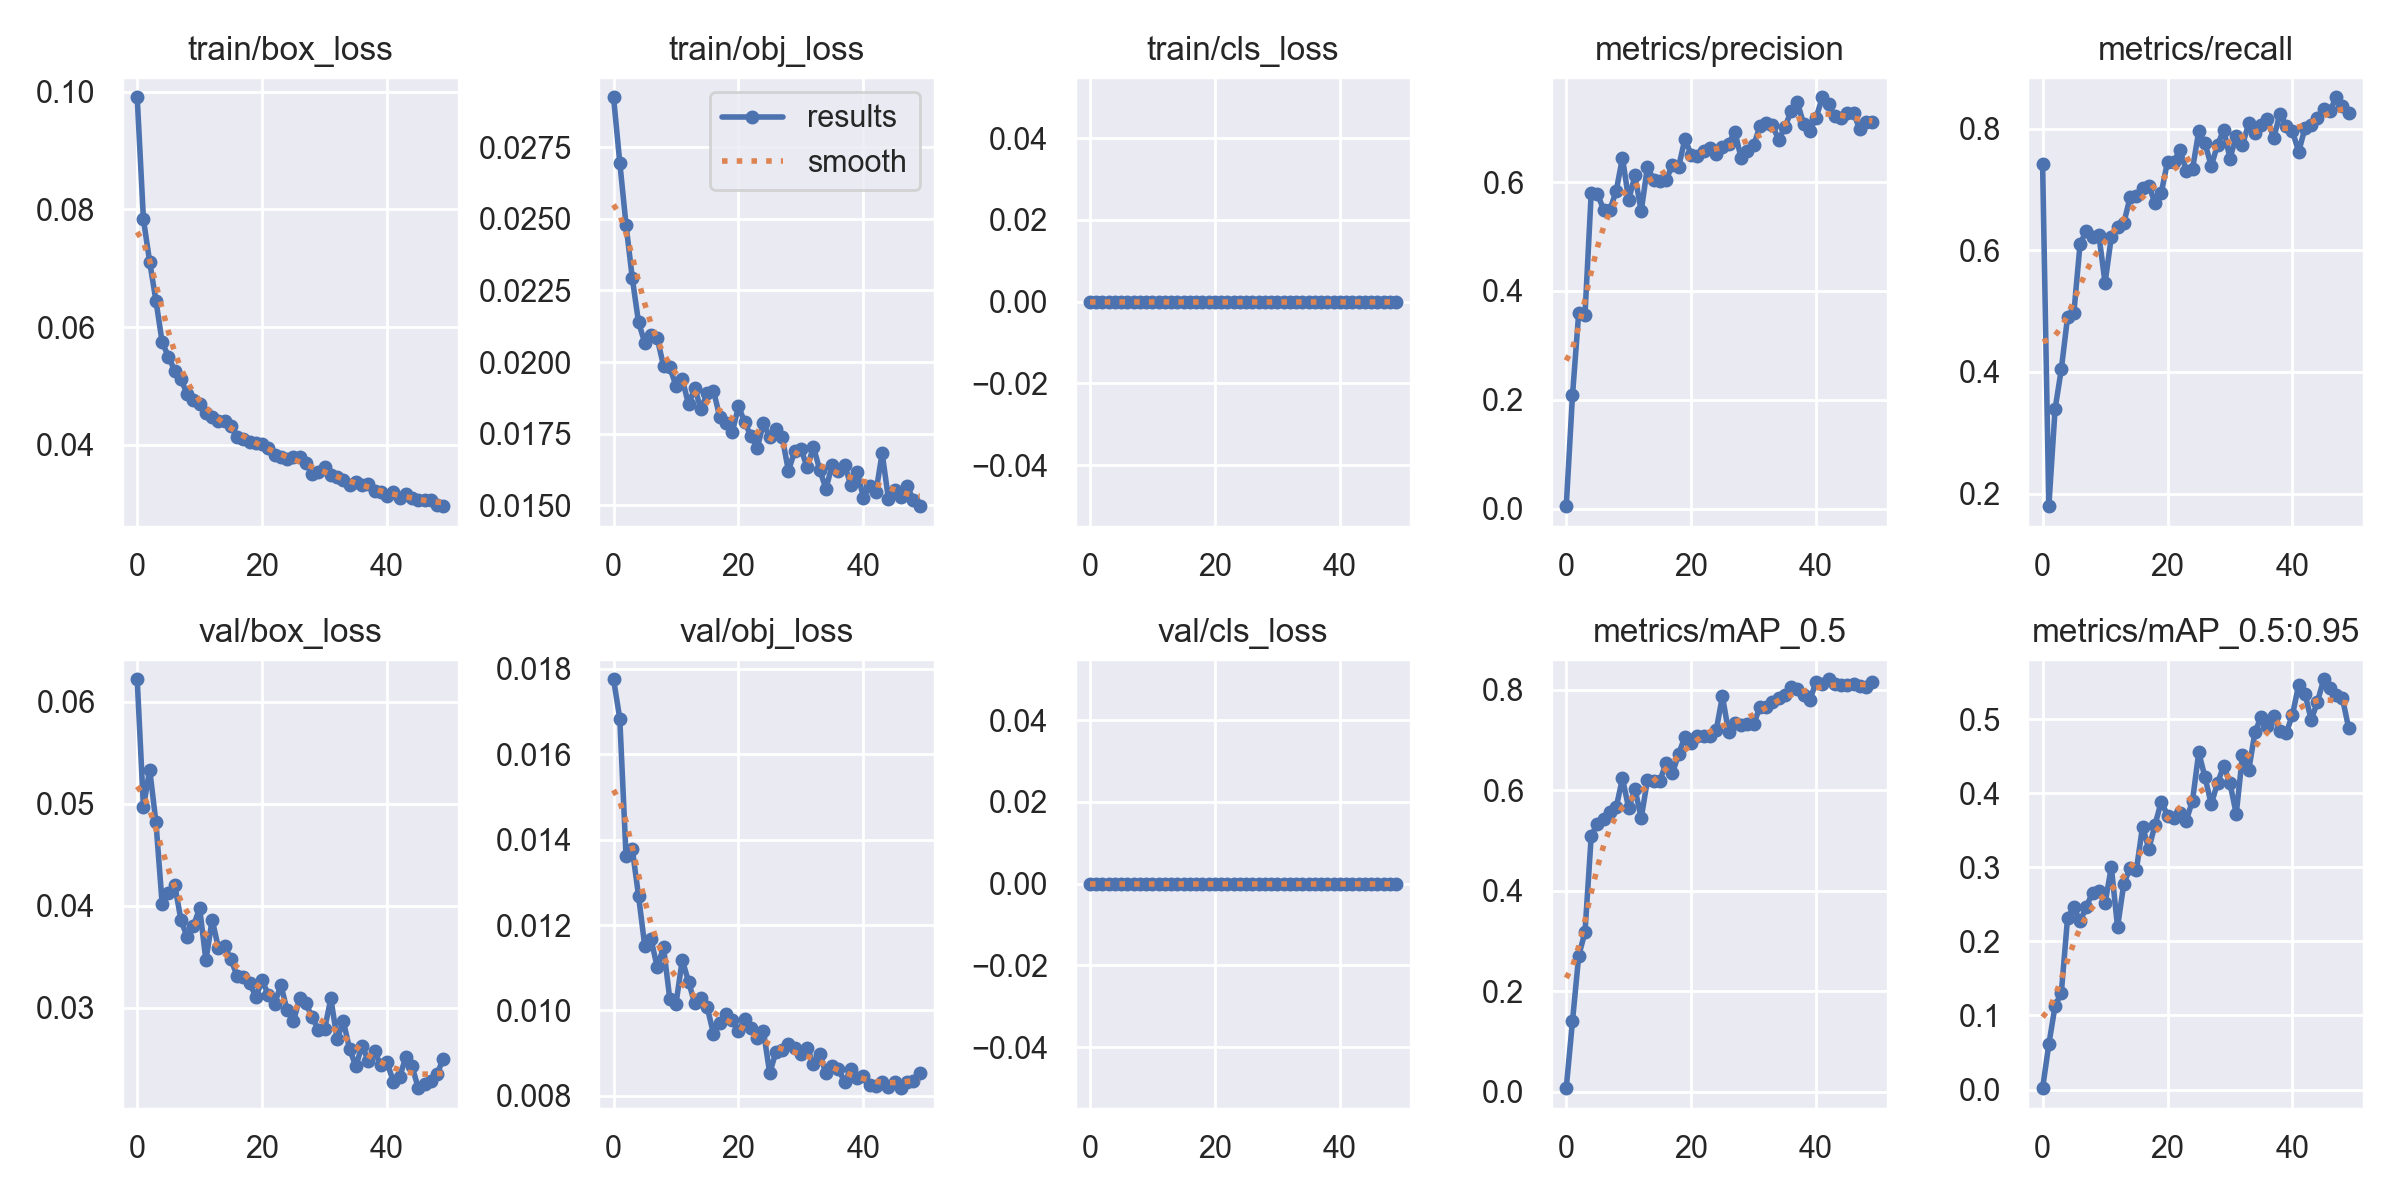

The file beside this chart, header and first rows:
epoch, train/box_loss, train/obj_loss, train/cls_loss, metrics/precision, metrics/recall, metrics/mAP_0.5, metrics/mAP_0.5:0.95, val/box_loss, val/obj_loss, val/cls_loss, x/lr0, x/lr1, x/lr2
0, 0.09906, 0.02924, 0, 0.004373, 0.7423, 0.007197, 0.001856, 0.06219, 0.01775, 0, 0.07007, 0.003325, 0.003325
1, 0.07832, 0.02696, 0, 0.2079, 0.1793, 0.1406, 0.06111, 0.04967, 0.01683, 0, 0.03995, 0.006539, 0.006539
2, 0.07109, 0.02479, 0, 0.3602, 0.3389, 0.2708, 0.1128, 0.05334, 0.01362, 0, 0.009714, 0.009632, 0.009632
3, 0.06451, 0.02293, 0, 0.3563, 0.4046, 0.3177, 0.1308, 0.04818, 0.01378, 0, 0.00946, 0.00946, 0.00946
4, 0.0574, 0.02139, 0, 0.5806, 0.4902, 0.5093, 0.232, 0.04013, 0.01269, 0, 0.00946, 0.00946, 0.00946
5, 0.055, 0.02067, 0, 0.5787, 0.4964, 0.5337, 0.2465, 0.04125, 0.01151, 0, 0.00928, 0.00928, 0.00928
6, 0.05261, 0.02096, 0, 0.5484, 0.6106, 0.5429, 0.2272, 0.04207, 0.01166, 0, 0.0091, 0.0091, 0.0091
7, 0.05117, 0.02083, 0, 0.5493, 0.6317, 0.5566, 0.247, 0.0386, 0.01101, 0, 0.00892, 0.00892, 0.00892
8, 0.04864, 0.01987, 0, 0.5841, 0.6219, 0.5662, 0.2657, 0.03692, 0.01148, 0, 0.00874, 0.00874, 0.00874
9, 0.0476, 0.01982, 0, 0.6448, 0.6254, 0.6236, 0.2676, 0.03802, 0.01027, 0, 0.00856, 0.00856, 0.00856
10, 0.04698, 0.01918, 0, 0.5674, 0.5462, 0.5638, 0.2515, 0.03974, 0.01016, 0, 0.00838, 0.00838, 0.00838
11, 0.04539, 0.01941, 0, 0.6125, 0.6219, 0.6028, 0.3005, 0.03464, 0.01119, 0, 0.0082, 0.0082, 0.0082
12, 0.0448, 0.01852, 0, 0.5465, 0.6387, 0.5446, 0.2195, 0.03862, 0.01068, 0, 0.00802, 0.00802, 0.00802
13, 0.04401, 0.01909, 0, 0.6286, 0.6443, 0.6206, 0.2778, 0.03586, 0.01017, 0, 0.00784, 0.00784, 0.00784
14, 0.04413, 0.01835, 0, 0.6038, 0.6872, 0.6185, 0.2994, 0.03605, 0.01028, 0, 0.00766, 0.00766, 0.00766
15, 0.04314, 0.01891, 0, 0.6017, 0.6897, 0.6189, 0.2959, 0.03474, 0.01007, 0, 0.00748, 0.00748, 0.00748
16, 0.04132, 0.019, 0, 0.6044, 0.7017, 0.6551, 0.3549, 0.0331, 0.009457, 0, 0.0073, 0.0073, 0.0073
17, 0.04097, 0.01809, 0, 0.6316, 0.7059, 0.6341, 0.325, 0.03303, 0.009715, 0, 0.00712, 0.00712, 0.00712
18, 0.04052, 0.01786, 0, 0.6287, 0.6779, 0.6725, 0.3577, 0.03245, 0.009916, 0, 0.00694, 0.00694, 0.00694
19, 0.0403, 0.01755, 0, 0.6796, 0.6947, 0.7066, 0.3889, 0.03105, 0.009774, 0, 0.00676, 0.00676, 0.00676
20, 0.04013, 0.01846, 0, 0.6505, 0.7457, 0.6937, 0.3701, 0.03267, 0.009515, 0, 0.00658, 0.00658, 0.00658
21, 0.03954, 0.0179, 0, 0.649, 0.7458, 0.7072, 0.3669, 0.03125, 0.009809, 0, 0.0064, 0.0064, 0.0064
22, 0.03828, 0.01742, 0, 0.6578, 0.7645, 0.7072, 0.3731, 0.03039, 0.009601, 0, 0.00622, 0.00622, 0.00622
23, 0.03787, 0.01701, 0, 0.6636, 0.7311, 0.7089, 0.3632, 0.03221, 0.009365, 0, 0.00604, 0.00604, 0.00604
24, 0.03762, 0.01786, 0, 0.6517, 0.7337, 0.7189, 0.3902, 0.02975, 0.009512, 0, 0.00586, 0.00586, 0.00586
25, 0.03803, 0.01738, 0, 0.6648, 0.7955, 0.787, 0.4553, 0.02864, 0.008533, 0, 0.00568, 0.00568, 0.00568
26, 0.0379, 0.01767, 0, 0.6708, 0.7759, 0.7149, 0.4214, 0.03091, 0.009035, 0, 0.0055, 0.0055, 0.0055
27, 0.03696, 0.01738, 0, 0.6926, 0.7385, 0.7343, 0.3853, 0.03044, 0.009071, 0, 0.00532, 0.00532, 0.00532
28, 0.03506, 0.0162, 0, 0.6439, 0.7731, 0.7292, 0.4139, 0.02906, 0.00922, 0, 0.00514, 0.00514, 0.00514
29, 0.03548, 0.0169, 0, 0.6565, 0.7983, 0.7314, 0.4373, 0.02785, 0.009124, 0, 0.00496, 0.00496, 0.00496
30, 0.03623, 0.01697, 0, 0.6676, 0.7507, 0.7313, 0.4134, 0.02789, 0.008972, 0, 0.00478, 0.00478, 0.00478
31, 0.0349, 0.01632, 0, 0.7028, 0.7883, 0.7657, 0.3722, 0.0309, 0.009119, 0, 0.0046, 0.0046, 0.0046
32, 0.03461, 0.01704, 0, 0.7096, 0.7733, 0.7665, 0.4514, 0.02692, 0.008755, 0, 0.00442, 0.00442, 0.00442
33, 0.03406, 0.01624, 0, 0.7046, 0.8086, 0.7752, 0.4315, 0.02868, 0.008975, 0, 0.00424, 0.00424, 0.00424
34, 0.03317, 0.01558, 0, 0.6781, 0.7927, 0.7841, 0.4827, 0.02593, 0.008537, 0, 0.00406, 0.00406, 0.00406
35, 0.03374, 0.01641, 0, 0.7007, 0.8067, 0.7895, 0.5037, 0.02427, 0.008692, 0, 0.00388, 0.00388, 0.00388
36, 0.0332, 0.01621, 0, 0.7311, 0.8151, 0.8054, 0.4903, 0.02627, 0.008635, 0, 0.0037, 0.0037, 0.0037
37, 0.03341, 0.0164, 0, 0.7466, 0.7843, 0.8005, 0.5051, 0.02477, 0.008317, 0, 0.00352, 0.00352, 0.00352
38, 0.03215, 0.0157, 0, 0.707, 0.8248, 0.7891, 0.4844, 0.02573, 0.008642, 0, 0.00334, 0.00334, 0.00334
39, 0.03199, 0.01617, 0, 0.6949, 0.8039, 0.7796, 0.4815, 0.02433, 0.008424, 0, 0.00316, 0.00316, 0.00316
40, 0.03125, 0.01527, 0, 0.7187, 0.7955, 0.8159, 0.506, 0.02464, 0.008479, 0, 0.00298, 0.00298, 0.00298
41, 0.03199, 0.01569, 0, 0.7561, 0.7619, 0.8108, 0.5468, 0.02275, 0.008247, 0, 0.0028, 0.0028, 0.0028
42, 0.03095, 0.01545, 0, 0.743, 0.8011, 0.8208, 0.5343, 0.02316, 0.008235, 0, 0.00262, 0.00262, 0.00262
43, 0.0316, 0.01683, 0, 0.7216, 0.8059, 0.8111, 0.4992, 0.02514, 0.008333, 0, 0.00244, 0.00244, 0.00244
44, 0.03094, 0.01523, 0, 0.7173, 0.8179, 0.8104, 0.5235, 0.02424, 0.00822, 0, 0.00226, 0.00226, 0.00226
45, 0.03063, 0.01554, 0, 0.7266, 0.8319, 0.8088, 0.554, 0.02211, 0.008317, 0, 0.00208, 0.00208, 0.00208
46, 0.03067, 0.0153, 0, 0.7271, 0.8291, 0.8118, 0.5428, 0.02247, 0.008182, 0, 0.0019, 0.0019, 0.0019
47, 0.03056, 0.01568, 0, 0.697, 0.8515, 0.8073, 0.5323, 0.02277, 0.008326, 0, 0.00172, 0.00172, 0.00172
48, 0.02977, 0.01518, 0, 0.7101, 0.8375, 0.8052, 0.5282, 0.02349, 0.008358, 0, 0.00154, 0.00154, 0.00154
49, 0.02959, 0.01497, 0, 0.7104, 0.8263, 0.8152, 0.488, 0.025, 0.008545, 0, 0.00136, 0.00136, 0.00136
